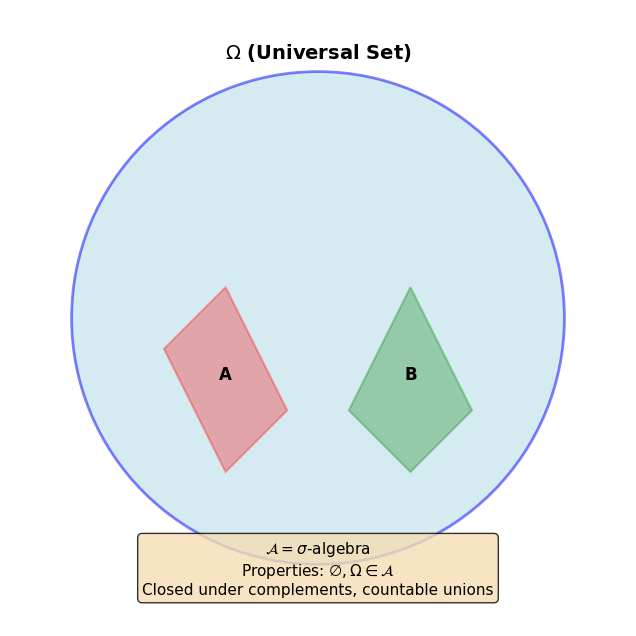

Generate this figure with matplotlib: (Note: this script raises an exception after producing the figure.)
#!/usr/bin/env python3
"""
Generate figures for Chapter 10c: Measurable Selections of Multifunctions
Visualization of key concepts from Pathak's book on Nonlinear Analysis and Fixed Point Theory
"""

import numpy as np
import matplotlib.pyplot as plt
from matplotlib.patches import Circle, Rectangle, Polygon, FancyBboxPatch, Wedge
from matplotlib.collections import PatchCollection
import matplotlib.patches as mpatches

# Set style
plt.style.use('default')

def set_theme(fig, ax):
    """Apply consistent theme to all figures"""
    ax.grid(True, alpha=0.3, linestyle='--')
    ax.set_axisbelow(True)
    fig.patch.set_facecolor('white')

def save_pdf(filename):
    """Save current figure as PDF"""
    plt.savefig(f'figures/{filename}', format='pdf', bbox_inches='tight', dpi=300)
    plt.close()

# ============================================================================
# Figure 1: Measurable Space Concept
# ============================================================================
fig, ax = plt.subplots(1, 1, figsize=(10, 8))

# Draw the universal set Ω
omega_circle = Circle((0.5, 0.5), 0.4, color='lightblue', ec='blue', linewidth=2, alpha=0.5, zorder=1)
ax.add_patch(omega_circle)
ax.text(0.5, 0.92, r'$\Omega$ (Universal Set)', ha='center', fontsize=14, fontweight='bold')

# Draw some measurable sets
set_a = Polygon([[0.25, 0.45], [0.35, 0.25], [0.45, 0.35], [0.35, 0.55]],
                color='red', alpha=0.3, ec='red', linewidth=1.5, zorder=2)
ax.add_patch(set_a)
ax.text(0.35, 0.4, 'A', ha='center', fontsize=12, fontweight='bold')

set_b = Polygon([[0.55, 0.35], [0.65, 0.25], [0.75, 0.35], [0.65, 0.55]],
                color='green', alpha=0.3, ec='green', linewidth=1.5, zorder=2)
ax.add_patch(set_b)
ax.text(0.65, 0.4, 'B', ha='center', fontsize=12, fontweight='bold')

# Add σ-algebra text
sigma_text = (r"$\mathcal{A} = \sigma$-algebra" + "\n"
              r"Properties: $\emptyset, \Omega \in \mathcal{A}$" + "\n"
              r"Closed under complements, countable unions")
ax.text(0.5, 0.05, sigma_text, ha='center', fontsize=11,
        bbox=dict(boxstyle='round', facecolor='wheat', alpha=0.8))

ax.set_xlim(0, 1)
ax.set_ylim(0, 1)
ax.set_aspect('equal')
ax.axis('off')
set_theme(fig, ax)
save_pdf('measurable_space.pdf')

# ============================================================================
# Figure 2: Multifunction Concept
# ============================================================================
fig, ax = plt.subplots(1, 1, figsize=(10, 8))

# Domain X
x_circle = Circle((0.2, 0.5), 0.15, color='lightblue', ec='blue', linewidth=2, alpha=0.3, zorder=1)
ax.add_patch(x_circle)
ax.text(0.2, 0.75, r'Domain $X$', ha='center', fontsize=12, fontweight='bold')

# Codomain Y
y_circle = Circle((0.8, 0.5), 0.15, color='lightgreen', ec='green', linewidth=2, alpha=0.3, zorder=1)
ax.add_patch(y_circle)
ax.text(0.8, 0.75, r'Codomain $Y$', ha='center', fontsize=12, fontweight='bold')

# Points in X
x_points = [0.2, 0.2, 0.2]
y_points_x = [0.35, 0.5, 0.65]
for i, (xp, yp) in enumerate(zip(x_points, y_points_x)):
    ax.plot(xp, yp, 'bo', markersize=8)
    ax.text(xp - 0.08, yp, f'$x_{i+1}$', fontsize=10)

# Points in Y
y_points = [0.8, 0.8, 0.8, 0.8]
x_points_y = [0.35, 0.45, 0.55, 0.65]
for i, (xp, yp) in enumerate(zip(x_points_y, y_points)):
    ax.plot(xp, yp, 'go', markersize=8)
    ax.text(xp, yp - 0.08, f'$y_{i+1}$', fontsize=9, ha='center')

# Arrows showing multifunction mappings
ax.annotate('', xy=(0.73, 0.55), xytext=(0.27, 0.35),
            arrowprops=dict(arrowstyle='->', lw=1.5, color='red', alpha=0.7))
ax.annotate('', xy=(0.77, 0.50), xytext=(0.27, 0.50),
            arrowprops=dict(arrowstyle='->', lw=1.5, color='red', alpha=0.7))
ax.annotate('', xy=(0.77, 0.45), xytext=(0.27, 0.50),
            arrowprops=dict(arrowstyle='->', lw=1.5, color='red', alpha=0.7))
ax.annotate('', xy=(0.73, 0.45), xytext=(0.27, 0.65),
            arrowprops=dict(arrowstyle='->', lw=1.5, color='red', alpha=0.7))

# Title and explanation
ax.text(0.5, 0.95, 'Multifunction: $F: X \\to \\mathcal{P}(Y)$',
        ha='center', fontsize=13, fontweight='bold')
ax.text(0.5, 0.15, 'Each point maps to a subset (possibly empty or multiple points)',
        ha='center', fontsize=11, style='italic')

ax.set_xlim(0, 1)
ax.set_ylim(0, 1)
ax.set_aspect('equal')
ax.axis('off')
set_theme(fig, ax)
save_pdf('multifunction.pdf')

# ============================================================================
# Figure 3: Selection Function Illustration
# ============================================================================
fig, ax = plt.subplots(1, 1, figsize=(10, 8))

# Domain X
x_circle = Circle((0.2, 0.5), 0.15, color='lightblue', ec='blue', linewidth=2, alpha=0.3, zorder=1)
ax.add_patch(x_circle)
ax.text(0.2, 0.75, r'$X$', ha='center', fontsize=12, fontweight='bold')

# Codomain Y
y_circle = Circle((0.8, 0.5), 0.15, color='lightgreen', ec='green', linewidth=2, alpha=0.3, zorder=1)
ax.add_patch(y_circle)
ax.text(0.8, 0.75, r'$Y$', ha='center', fontsize=12, fontweight='bold')

# Points in X
x_points = [0.2, 0.2, 0.2]
y_points_x = [0.35, 0.5, 0.65]
for i, (xp, yp) in enumerate(zip(x_points, y_points_x)):
    ax.plot(xp, yp, 'bo', markersize=8, zorder=3)
    ax.text(xp - 0.08, yp, f'$x_{i+1}$', fontsize=10)

# Image sets (shown as intervals)
colors = ['red', 'orange', 'purple']
y_centers = [0.35, 0.5, 0.65]
for i, (yc, color) in enumerate(zip(y_centers, colors)):
    # Draw interval F(x_i)
    rect = Rectangle((0.65, yc - 0.08), 0.2, 0.16, fill=True,
                     facecolor=color, edgecolor=color, alpha=0.3, zorder=2)
    ax.add_patch(rect)
    ax.text(0.75, yc, f'$F(x_{i+1})$', fontsize=10, ha='center', fontweight='bold')

# Selection function - draw lines for selected points
selection_y = [0.32, 0.5, 0.62]
for i, (xp, yp, sy) in enumerate(zip(x_points, y_points_x, selection_y)):
    ax.plot([xp, 0.8], [yp, sy], 'g--', linewidth=2, alpha=0.7, zorder=2)
    ax.plot(0.8, sy, 'go', markersize=7)

ax.text(0.5, 0.15, 'Selection $s: X \\to Y$ where $s(x) \\in F(x)$ for all $x \\in X$',
        ha='center', fontsize=11, fontweight='bold',
        bbox=dict(boxstyle='round', facecolor='yellow', alpha=0.7))

ax.set_xlim(0, 1)
ax.set_ylim(0, 1)
ax.set_aspect('equal')
ax.axis('off')
set_theme(fig, ax)
save_pdf('selection_function.pdf')

# ============================================================================
# Figure 4: Measurability of Multifunction
# ============================================================================
fig, (ax1, ax2) = plt.subplots(1, 2, figsize=(14, 6))

# Left plot: Open set in Y
ax1.text(0.5, 0.95, 'Multifunction Measurability', ha='center', fontsize=13, fontweight='bold',
         transform=ax1.transAxes)

omega_circle = Circle((0.5, 0.5), 0.35, color='lightblue', ec='blue', linewidth=2, alpha=0.2, zorder=1)
ax1.add_patch(omega_circle)

# Draw some measurable sets in domain
for i in range(3):
    angle_start = i * 120
    rect = Polygon([[0.5, 0.5],
                    [0.5 + 0.3*np.cos(np.radians(angle_start)),
                     0.5 + 0.3*np.sin(np.radians(angle_start))],
                    [0.5 + 0.25*np.cos(np.radians(angle_start + 30)),
                     0.5 + 0.25*np.sin(np.radians(angle_start + 30))]],
                   color=['red', 'green', 'blue'][i], alpha=0.3, ec=['red', 'green', 'blue'][i],
                   linewidth=1.5, zorder=2)
    ax1.add_patch(rect)

ax1.text(0.5, 0.05, r'$F^{-1}(U) \in \mathcal{A}$ for open $U \subseteq Y$',
         ha='center', fontsize=11, transform=ax1.transAxes, style='italic',
         bbox=dict(boxstyle='round', facecolor='wheat', alpha=0.8))

ax1.set_xlim(0, 1)
ax1.set_ylim(0, 1)
ax1.set_aspect('equal')
ax1.axis('off')

# Right plot: Measurable selection condition
ax2.text(0.5, 0.95, 'Measurable Selection Condition', ha='center', fontsize=13, fontweight='bold',
         transform=ax2.transAxes)

# Show condition: graph of selection
x_vals = np.linspace(0.1, 0.9, 5)
y_vals = 0.2 + 0.5 * np.sin(x_vals * np.pi)

ax2.plot(x_vals, y_vals, 'go-', linewidth=2, markersize=8, label='Selection $s(x)$')
ax2.fill_between(x_vals, y_vals - 0.1, y_vals + 0.1, alpha=0.2, color='green',
                 label='Envelope of $F(x)$')
ax2.plot(x_vals, y_vals - 0.1, 'b--', linewidth=1.5, alpha=0.7)
ax2.plot(x_vals, y_vals + 0.1, 'b--', linewidth=1.5, alpha=0.7)

ax2.set_xlim(0, 1)
ax2.set_ylim(0, 1)
ax2.legend(loc='upper left', fontsize=10)
ax2.grid(True, alpha=0.3)
ax2.set_xlabel('$x$', fontsize=11)
ax2.set_ylabel('$s(x)$', fontsize=11)
ax2.set_title('Graph of Measurable Selection', fontsize=11)

set_theme(fig, ax2)
plt.tight_layout()
save_pdf('measurability_multifunction.pdf')

# ============================================================================
# Figure 5: Filipov Selection Theorem Illustration
# ============================================================================
fig, ax = plt.subplots(1, 1, figsize=(10, 8))

ax.text(0.5, 0.95, "Filipov's Selection Theorem", ha='center', fontsize=14, fontweight='bold',
        transform=ax.transAxes)

# Draw conditions
conditions = [
    (0.5, 0.85, "1. $F: \\Omega \\times X \\to \\mathcal{P}(Y)$ measurable"),
    (0.5, 0.75, "2. $F(\\omega, \\cdot)$ has closed values for all $\\omega$"),
    (0.5, 0.65, "3. For $\\sigma$-finite measure space $(\\Omega, \\mathcal{A}, \\mu)$"),
]

colors_cond = ['lightblue', 'lightgreen', 'lightyellow']
for i, (x, y, text) in enumerate(conditions):
    ax.text(x, y, text, ha='center', fontsize=11,
            transform=ax.transAxes,
            bbox=dict(boxstyle='round', facecolor=colors_cond[i], alpha=0.7))

# Arrow pointing to conclusion
ax.annotate('', xy=(0.5, 0.52), xytext=(0.5, 0.58),
            arrowprops=dict(arrowstyle='->', lw=2.5, color='red'), xycoords='axes fraction')

# Conclusion
conclusion = (r"$\Rightarrow$ There exists a measurable selection $s: \Omega \to Y$" + "\n" +
              r"such that $s(\omega) \in F(\omega)$ for a.e. $\omega \in \Omega$")
ax.text(0.5, 0.42, conclusion, ha='center', fontsize=12, fontweight='bold',
        transform=ax.transAxes,
        bbox=dict(boxstyle='round', facecolor='lightcoral', alpha=0.8, linewidth=2))

# Application note
app_note = ("Applications: Existence of solutions to differential inclusions,\n"
            "integral equations, and optimal control problems")
ax.text(0.5, 0.1, app_note, ha='center', fontsize=10, style='italic',
        transform=ax.transAxes,
        bbox=dict(boxstyle='round', facecolor='lightyellow', alpha=0.8))

ax.set_xlim(0, 1)
ax.set_ylim(0, 1)
ax.axis('off')
set_theme(fig, ax)
save_pdf('filipov_selection_theorem.pdf')

# ============================================================================
# Figure 6: Bochner Integral Concept
# ============================================================================
fig, ax = plt.subplots(1, 1, figsize=(10, 8))

ax.text(0.5, 0.95, "Bochner Integral in Banach Spaces", ha='center', fontsize=14, fontweight='bold',
        transform=ax.transAxes)

# Timeline of simple functions
t_vals = np.linspace(0, 1, 100)
y_simple = np.where(t_vals < 0.33, 0.3, np.where(t_vals < 0.67, 0.6, 0.8))
y_actual = 0.3 + 0.4 * np.sin(t_vals * np.pi)

ax.plot(t_vals, y_simple, 'g-', linewidth=2.5, label='Simple function approximation')
ax.fill_between(t_vals, 0, y_simple, alpha=0.2, color='green')
ax.plot(t_vals, y_actual, 'b--', linewidth=2, label='Measurable function $u(t)$')
ax.plot(t_vals, y_actual, 'bo', markersize=4)

ax.set_xlim(-0.05, 1.05)
ax.set_ylim(-0.05, 1.05)
ax.set_xlabel('$t$ (time domain)', fontsize=11, fontweight='bold')
ax.set_ylabel('Value in Banach space', fontsize=11, fontweight='bold')
ax.legend(loc='upper left', fontsize=10)
ax.grid(True, alpha=0.3)

# Add definition box
def_box = (r"$\int_E u \, d\mu = \lim_{n \to \infty} \int_E u_n \, d\mu$" + "\n" +
           r"where $\{u_n\}$ is a sequence of simple functions")
ax.text(0.5, 0.1, def_box, ha='center', fontsize=11, transform=ax.transAxes,
        bbox=dict(boxstyle='round', facecolor='wheat', alpha=0.8, linewidth=1.5))

set_theme(fig, ax)
plt.tight_layout()
save_pdf('bochner_integral.pdf')

# ============================================================================
# Figure 7: Measure Space Structure
# ============================================================================
fig, ax = plt.subplots(1, 1, figsize=(10, 8))

# Create a flowchart-like diagram
ax.text(0.5, 0.95, "Measure Space: $(\\Omega, \\mathcal{A}, \\mu)$",
        ha='center', fontsize=14, fontweight='bold', transform=ax.transAxes)

boxes = [
    (0.15, 0.80, r"$\Omega$ = Sample space", 'lightblue'),
    (0.50, 0.80, r"$\mathcal{A}$ = $\sigma$-algebra", 'lightgreen'),
    (0.85, 0.80, r"$\mu$ = Measure", 'lightyellow'),
    (0.25, 0.60, "Closure properties:\n$\emptyset, \Omega \in \mathcal{A}$\nComplements\nCountable unions", 'wheat'),
    (0.75, 0.60, "Countably additive:\n$\\mu(\\bigcup A_i) = \\sum \\mu(A_i)$", 'wheat'),
    (0.5, 0.35, "Measurable sets $A \in \mathcal{A}$", 'lightcyan'),
    (0.5, 0.15, "Measurable functions $f: \Omega \\to \\mathbb{R}$\n$f^{-1}(U) \in \mathcal{A}$ for open $U$", 'lightyellow'),
]

for x, y, text, color in boxes:
    bbox_props = dict(boxstyle='round', facecolor=color, alpha=0.7, linewidth=1.5)
    ax.text(x, y, text, ha='center', va='center', fontsize=10, transform=ax.transAxes,
            bbox=bbox_props)

# Draw arrows
arrow_pairs = [
    ((0.5, 0.75), (0.5, 0.45)),
    ((0.3, 0.55), (0.45, 0.40)),
    ((0.7, 0.55), (0.55, 0.40)),
]

for start, end in arrow_pairs:
    ax.annotate('', xy=end, xytext=start,
                arrowprops=dict(arrowstyle='->', lw=1.5, color='gray'),
                xycoords='axes fraction')

ax.set_xlim(0, 1)
ax.set_ylim(0, 1)
ax.axis('off')
set_theme(fig, ax)
save_pdf('measure_space_structure.pdf')

print("All figures generated successfully!")
print("Generated files:")
print("  - measurable_space.pdf")
print("  - multifunction.pdf")
print("  - selection_function.pdf")
print("  - measurability_multifunction.pdf")
print("  - filipov_selection_theorem.pdf")
print("  - bochner_integral.pdf")
print("  - measure_space_structure.pdf")
